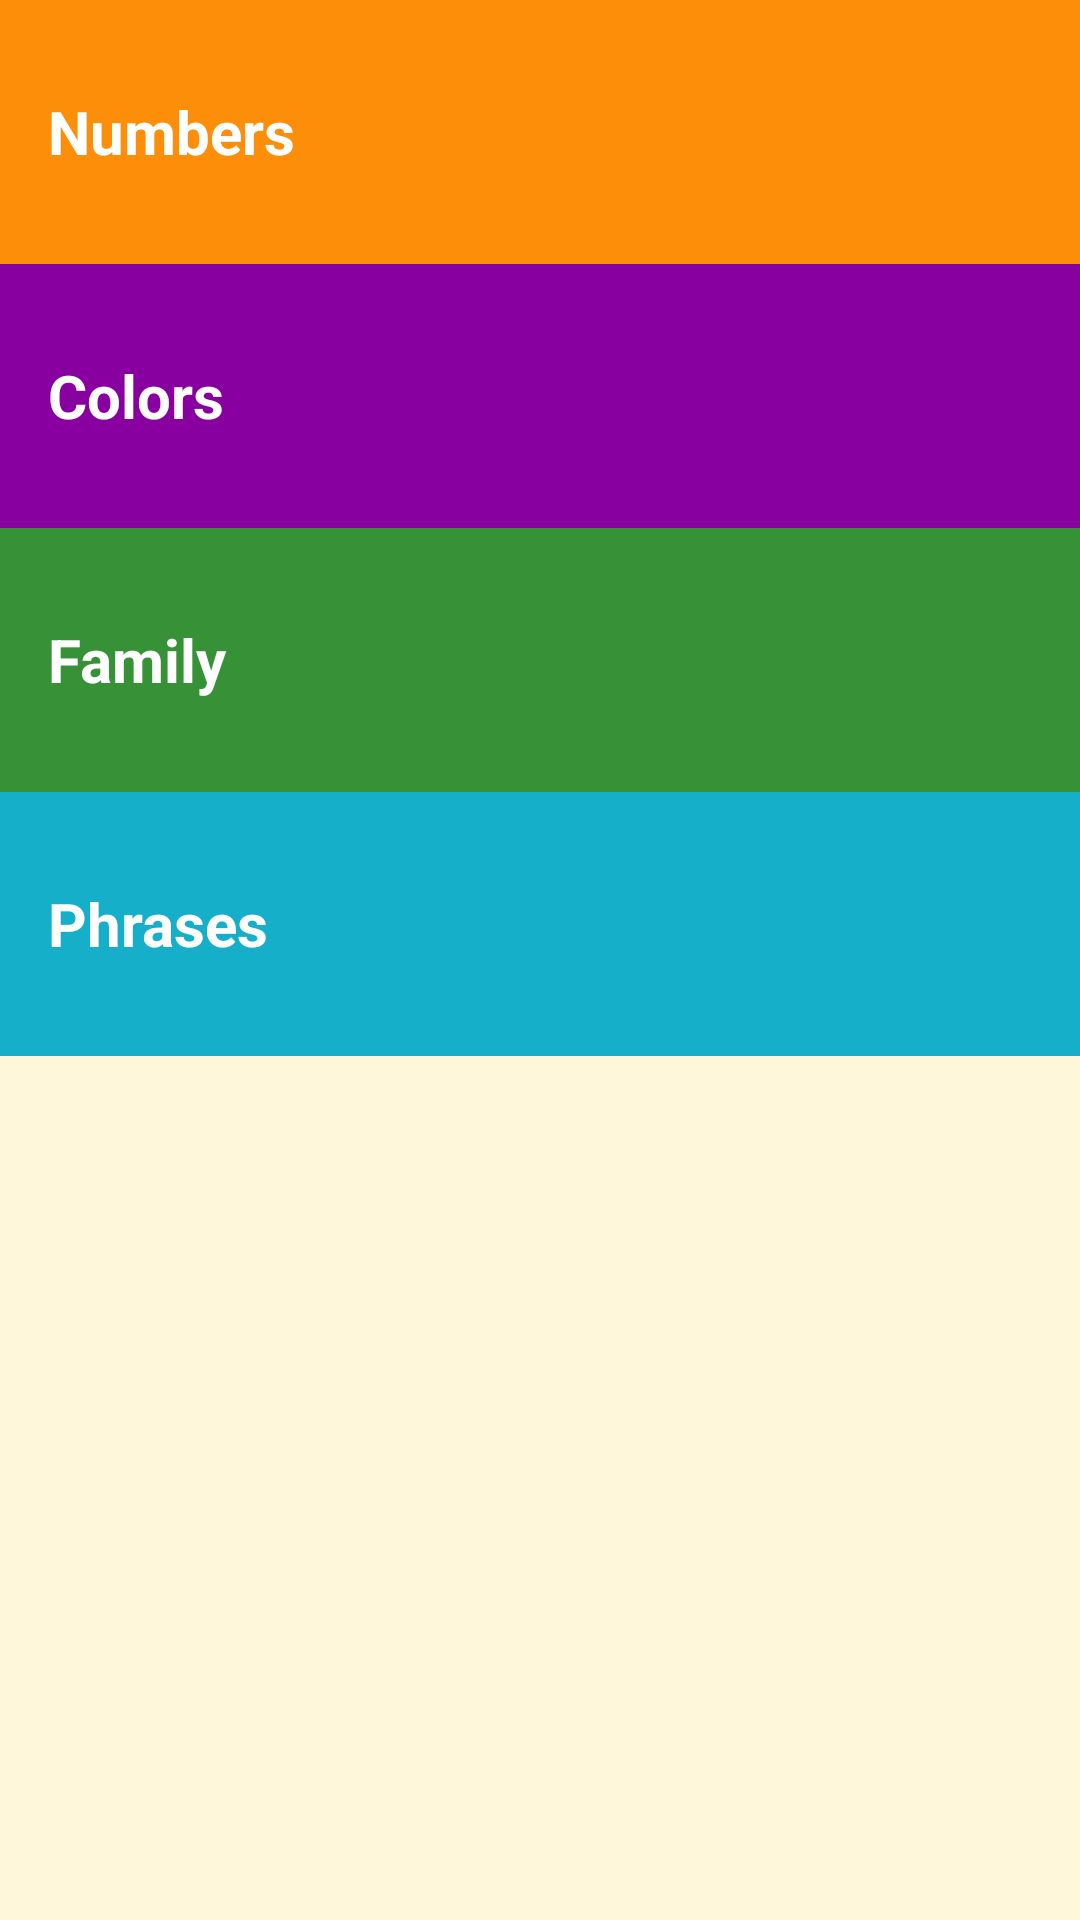

Android layout source for this screen:
<!-- AndroidManifest.xml: application theme AppTheme -->
<!-- res/layout/activity_main.xml -->
<?xml version="1.0" encoding="utf-8"?>
<LinearLayout
    xmlns:android="http://schemas.android.com/apk/res/android"
    xmlns:tools="http://schemas.android.com/tools"
    android:background="#FFF7DA"
    android:layout_width="match_parent"
    android:layout_height="match_parent"
    android:orientation="vertical"
    tools:context=".MainActivity">

    <TextView
        android:id="@+id/cat_number"
        style="@style/category"
        android:background="#FD8E09"
        android:text="@string/num" />

    <TextView
        android:id="@+id/cat_color"
        style="@style/category"
        android:background="#8800A0"
        android:text="@string/col" />

    <TextView
        android:id="@+id/cat_family"
        style="@style/category"
        android:background="#379237"
        android:text="@string/fam" />

    <TextView
        android:id="@+id/cat_phrase"
        style="@style/category"
        android:background="#16AFCA"
        android:text="@string/phr" />

</LinearLayout>
<!-- resources referenced by this layout -->
<resources>
  <string name="col">Colors</string>
  <string name="fam">Family</string>
  <string name="num">Numbers</string>
  <string name="phr">Phrases</string>
  <style name="category">
          <item name="android:layout_width">match_parent</item>
          <item name="android:layout_height">88dp</item>
          <item name="android:paddingTop">16dp</item>
          <item name="android:paddingBottom">16dp</item>
          <item name="android:paddingLeft">16dp</item>
          <item name="android:textSize">20sp</item>
          <item name="android:textStyle">bold</item>
          <item name="android:textColor">@color/white</item>
          <item name="android:gravity">center_vertical</item>
      </style>
  <style name="AppTheme" parent="Theme.AppCompat.Light.DarkActionBar">
          
          <item name="colorPrimary">@color/colorPrimary</item>
          <item name="colorPrimaryDark">@color/colorPrimaryDark</item>
          <item name="colorAccent">@color/colorAccent</item>
      </style>
  <color name="white">#FFFFFF</color>
  <color name="colorPrimary">#4A312A</color>
  <color name="colorPrimaryDark">#2F1D1A</color>
  <color name="colorAccent">#FFFFFF</color>
</resources>
